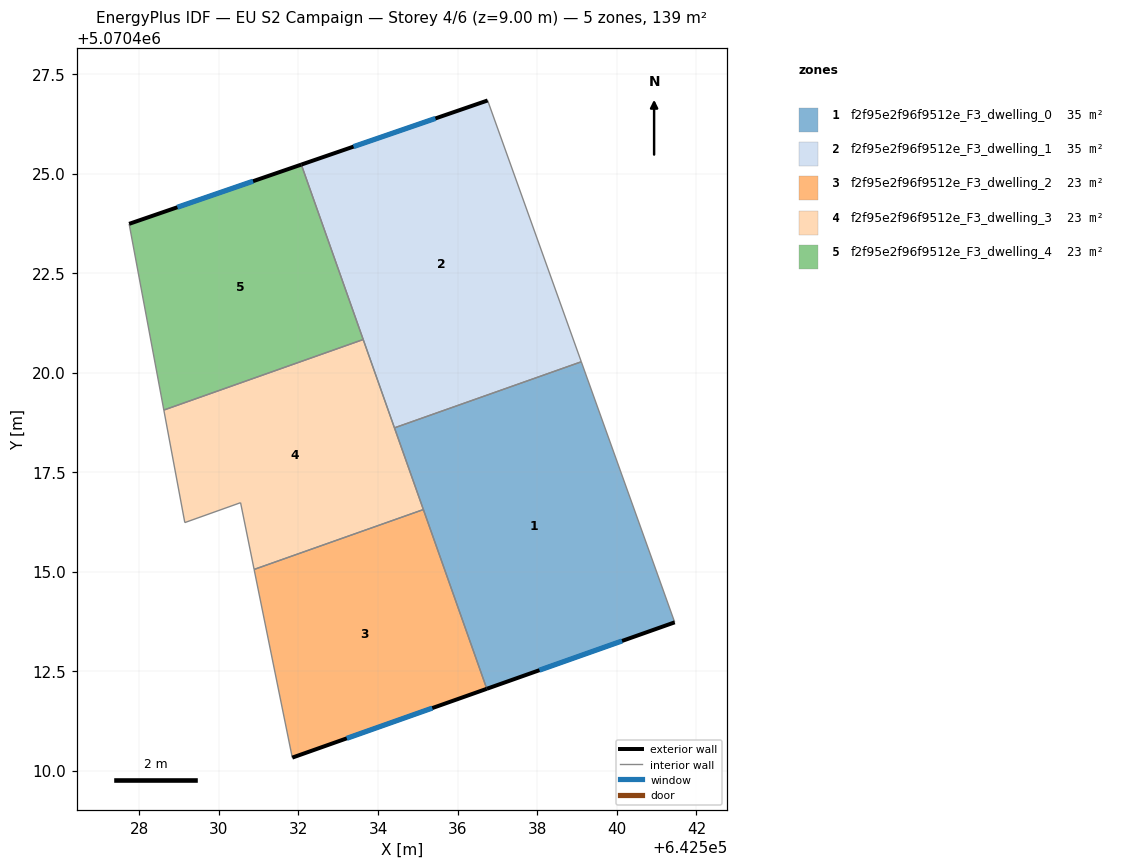
=== STOREY PLAN SPEC (per zone: floor XY polygon, exterior-wall plan segments, windows/doors) ===
zone 1: f2f95e2f96f9512e_F3_dwelling_0  (34.7 m²)
  floor: (642539.11, 5070420.27) (642541.45, 5070413.72) (642536.73, 5070412.05) (642534.41, 5070418.61)
  exterior wall: (642536.73, 5070412.05) – (642541.45, 5070413.72)  [5.0 m]
    window: (642538.05, 5070412.52) – (642540.13, 5070413.26)  [2.9 m²]
  interior walls: 4
zone 2: f2f95e2f96f9512e_F3_dwelling_1  (34.7 m²)
  floor: (642536.75, 5070426.83) (642539.11, 5070420.27) (642534.41, 5070418.61) (642532.07, 5070425.22)
  exterior wall: (642536.75, 5070426.83) – (642532.07, 5070425.22)  [5.0 m]
    window: (642535.44, 5070426.38) – (642533.38, 5070425.68)  [2.9 m²]
  interior walls: 4
zone 3: f2f95e2f96f9512e_F3_dwelling_2  (23.2 m²)
  floor: (642535.14, 5070416.56) (642536.73, 5070412.05) (642531.84, 5070410.33) (642530.89, 5070415.05)
  exterior wall: (642531.84, 5070410.33) – (642536.73, 5070412.05)  [5.2 m]
    window: (642533.21, 5070410.81) – (642535.36, 5070411.57)  [3.0 m²]
  interior walls: 3
zone 4: f2f95e2f96f9512e_F3_dwelling_3  (23.1 m²)
  floor: (642533.63, 5070420.83) (642535.14, 5070416.56) (642530.89, 5070415.05) (642530.55, 5070416.73) (642529.15, 5070416.23) (642528.62, 5070419.06)
  interior walls: 7
zone 5: f2f95e2f96f9512e_F3_dwelling_4  (23.2 m²)
  floor: (642532.07, 5070425.22) (642533.63, 5070420.83) (642528.62, 5070419.06) (642527.75, 5070423.74)
  exterior wall: (642532.07, 5070425.22) – (642527.75, 5070423.74)  [4.6 m]
    window: (642530.86, 5070424.81) – (642528.96, 5070424.15)  [2.7 m²]
  interior walls: 3

=== DERIVED (storey summary) ===
Building: EU S2 Campaign
Storey: 4 of 6  (floor level z = 9.00 m)
Storey gross floor area: 138.9 m²
Zones on this storey: 5
  - f2f95e2f96f9512e_F3_dwelling_0: floor 34.7 m²; exterior wall 5.0 m (15.0 m²); 1 window(s) 2.9 m²; WWR 19.3%
  - f2f95e2f96f9512e_F3_dwelling_1: floor 34.7 m²; exterior wall 5.0 m (14.9 m²); 1 window(s) 2.9 m²; WWR 19.3%
  - f2f95e2f96f9512e_F3_dwelling_2: floor 23.2 m²; exterior wall 5.2 m (15.6 m²); 1 window(s) 3.0 m²; WWR 19.3%
  - f2f95e2f96f9512e_F3_dwelling_3: floor 23.1 m²
  - f2f95e2f96f9512e_F3_dwelling_4: floor 23.2 m²; exterior wall 4.6 m (13.7 m²); 1 window(s) 2.7 m²; WWR 19.3%
Zone adjacency (shared interzone walls):
  - f2f95e2f96f9512e_F3_dwelling_0 ↔ f2f95e2f96f9512e_F3_dwelling_1
  - f2f95e2f96f9512e_F3_dwelling_0 ↔ f2f95e2f96f9512e_F3_dwelling_2
  - f2f95e2f96f9512e_F3_dwelling_0 ↔ f2f95e2f96f9512e_F3_dwelling_3
  - f2f95e2f96f9512e_F3_dwelling_1 ↔ f2f95e2f96f9512e_F3_dwelling_3
  - f2f95e2f96f9512e_F3_dwelling_1 ↔ f2f95e2f96f9512e_F3_dwelling_4
  - f2f95e2f96f9512e_F3_dwelling_2 ↔ f2f95e2f96f9512e_F3_dwelling_3
  - f2f95e2f96f9512e_F3_dwelling_3 ↔ f2f95e2f96f9512e_F3_dwelling_4